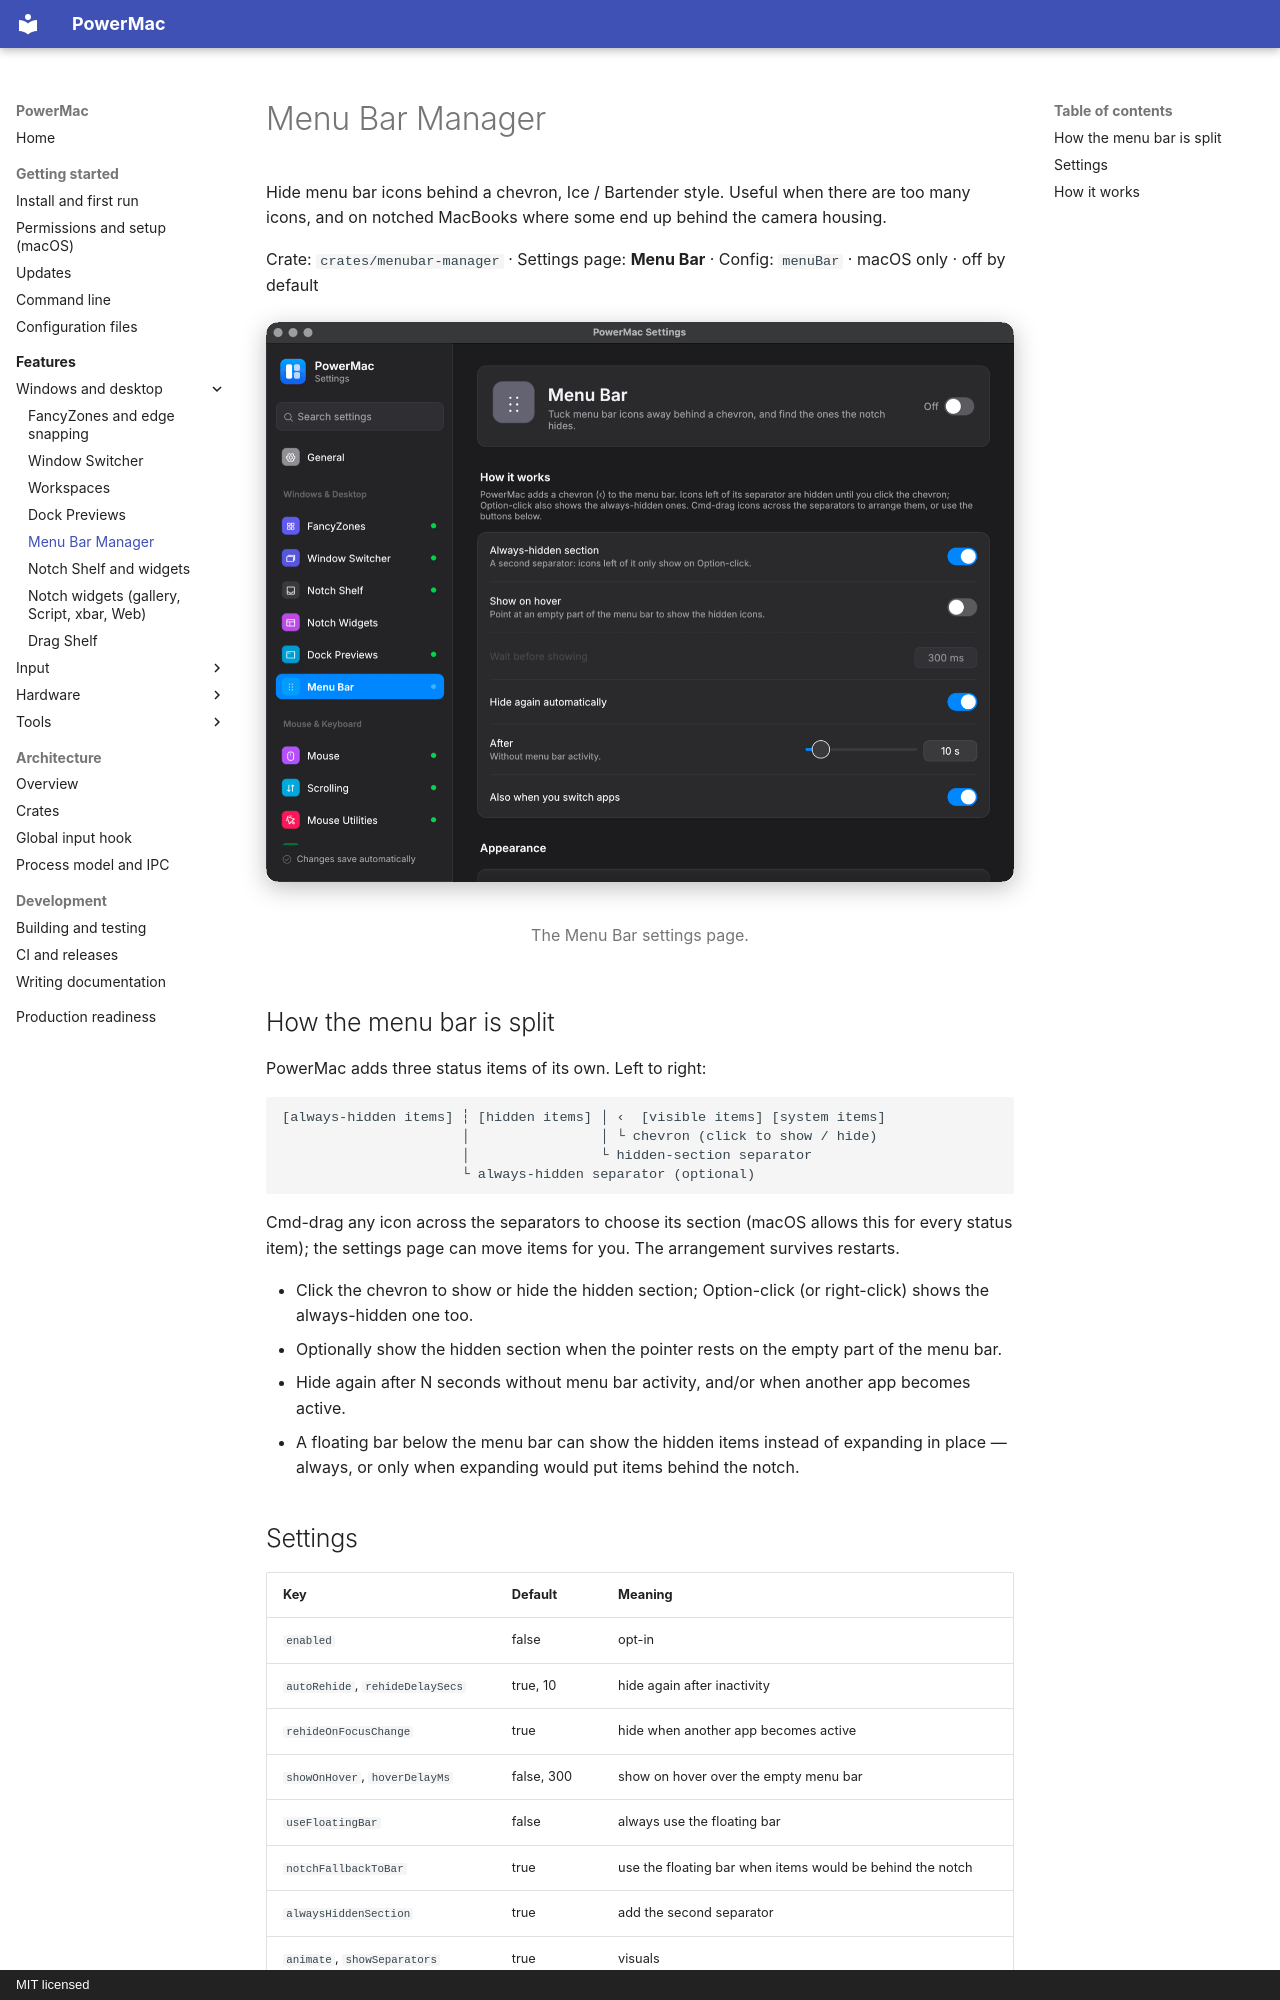

repository: finepointcgi/PowerMac · page: features/menu-bar/index.html · generator: mkdocs · copyright: MIT licensed

# Menu Bar Manager

Hide menu bar icons behind a chevron, Ice / Bartender style. Useful when there are too many icons, and on notched MacBooks where some end up behind the camera housing.

Crate: `crates/menubar-manager` · Settings page: **Menu Bar** · Config: `menuBar` · macOS only · off by default

<figure markdown="span">
  ![The Menu Bar settings page](../assets/screenshots/settings-menu-bar.png){ loading=lazy }
  <figcaption>The Menu Bar settings page.</figcaption>
</figure>

## How the menu bar is split

PowerMac adds three status items of its own. Left to right:

```text
[always-hidden items] ┆ [hidden items] │ ‹  [visible items] [system items]
                      │                │ └ chevron (click to show / hide)
                      │                └ hidden-section separator
                      └ always-hidden separator (optional)
```

Cmd-drag any icon across the separators to choose its section (macOS allows this for every status item); the settings page can move items for you. The arrangement survives restarts.

- Click the chevron to show or hide the hidden section; Option-click (or right-click) shows the always-hidden one too.
- Optionally show the hidden section when the pointer rests on the empty part of the menu bar.
- Hide again after N seconds without menu bar activity, and/or when another app becomes active.
- A floating bar below the menu bar can show the hidden items instead of expanding in place — always, or only when expanding would put items behind the notch.

## Settings

| Key | Default | Meaning |
|---|---|---|
| `enabled` | false | opt-in |
| `autoRehide`, `rehideDelaySecs` | true, 10 | hide again after inactivity |
| `rehideOnFocusChange` | true | hide when another app becomes active |
| `showOnHover`, `hoverDelayMs` | false, 300 | show on hover over the empty menu bar |
| `useFloatingBar` | false | always use the floating bar |
| `notchFallbackToBar` | true | use the floating bar when items would be behind the notch |
| `alwaysHiddenSection` | true | add the second separator |
| `animate`, `showSeparators` | true | visuals |
